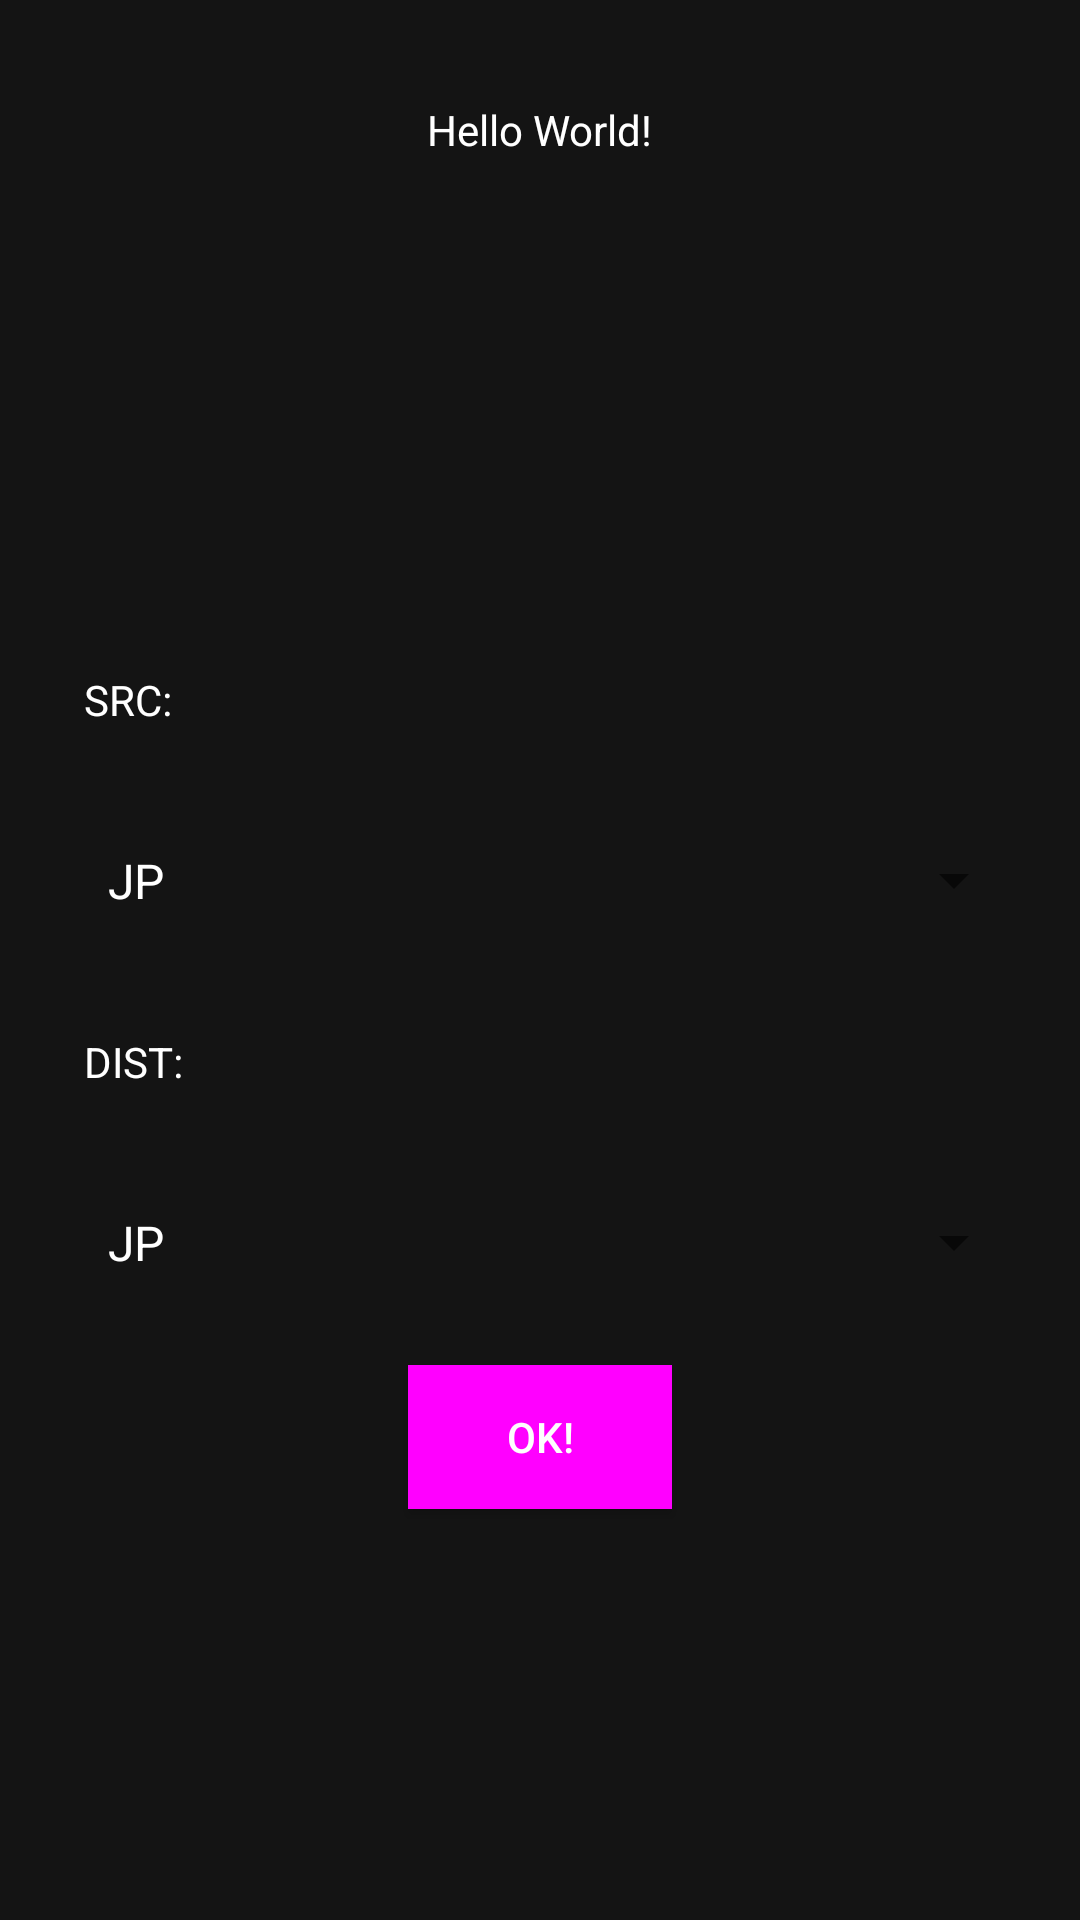

This screen was rendered from an Android layout file. Write that file and the resources it references.
<!-- AndroidManifest.xml: application theme AppTheme -->
<!-- res/layout/content_main.xml -->
<?xml version="1.0" encoding="utf-8"?>

<androidx.constraintlayout.widget.ConstraintLayout xmlns:android="http://schemas.android.com/apk/res/android"
    xmlns:app="http://schemas.android.com/apk/res-auto"
    xmlns:tools="http://schemas.android.com/tools"
    android:layout_width="match_parent"
    android:layout_height="match_parent"
    app:layout_behavior="@string/appbar_scrolling_view_behavior"
    tools:context=".MainActivity"
    tools:showIn="@layout/activity_main">

    <ProgressBar
        android:id="@+id/loadingpanel"
        android:layout_width="match_parent"
        android:layout_height="match_parent"

        android:background="#88ff00ff"
        android:indeterminate="true"

        android:indeterminateTintMode="src_atop"
        android:indeterminateTint="#000000"

        android:visibility="gone"
        app:layout_constraintBottom_toBottomOf="parent"
        app:layout_constraintLeft_toLeftOf="parent"
        app:layout_constraintRight_toRightOf="parent"
        app:layout_constraintTop_toTopOf="parent" />

    <TextView
        android:id="@+id/textView3"
        android:layout_width="wrap_content"
        android:layout_height="wrap_content"
        android:layout_marginTop="32dp"
        android:layout_marginBottom="8dp"
        android:text="Hello World!"
        app:layout_constraintBottom_toBottomOf="parent"
        app:layout_constraintLeft_toLeftOf="parent"
        app:layout_constraintRight_toRightOf="parent"
        app:layout_constraintTop_toTopOf="parent"
        app:layout_constraintVertical_bias="0.003" />

    <LinearLayout
        android:id="@+id/linearLayout"
        android:layout_width="0dp"
        android:layout_height="wrap_content"
        android:minHeight="100dp"
        android:layout_marginStart="8dp"
        android:layout_marginTop="32dp"
        android:layout_marginEnd="8dp"
        android:layout_marginBottom="8dp"
        android:orientation="vertical"
        app:layout_constraintBottom_toBottomOf="parent"
        app:layout_constraintEnd_toEndOf="parent"
        app:layout_constraintStart_toStartOf="parent"
        app:layout_constraintTop_toBottomOf="@+id/textView3">

        <TextView
            android:id="@+id/srcTextView"
            android:layout_width="match_parent"
            android:layout_height="wrap_content"
            android:text="SRC:"
            android:padding="10dp"
            android:layout_margin="10dp"/>

        <Spinner
            android:id="@+id/srcSpinner"
            android:layout_width="match_parent"
            android:layout_height="wrap_content"
            android:entries="@array/langlist"
            android:padding="10dp"
            android:layout_margin="10dp"/>

        <TextView
            android:id="@+id/distTextView5"
            android:layout_width="match_parent"
            android:layout_height="wrap_content"
            android:text="DIST:"
            android:padding="10dp"
            android:layout_margin="10dp"/>

        <Spinner
            android:id="@+id/distSpinner"
            android:layout_width="match_parent"
            android:layout_height="wrap_content"
            android:entries="@array/langlist"
            android:padding="10dp"
            android:layout_margin="10dp"/>

        <Button
            android:id="@+id/ok_btn"
            android:layout_width="wrap_content"
            android:layout_height="wrap_content"
            android:layout_gravity="center"
            android:layout_margin="10dp"
            android:background="@color/colorAccent"
            android:padding="10dp"
            android:text="OK!" />

    </LinearLayout>

</androidx.constraintlayout.widget.ConstraintLayout>
<!-- res/layout/activity_main.xml (included above) -->
<?xml version="1.0" encoding="utf-8"?>

<androidx.coordinatorlayout.widget.CoordinatorLayout xmlns:android="http://schemas.android.com/apk/res/android"
    xmlns:app="http://schemas.android.com/apk/res-auto"
    xmlns:tools="http://schemas.android.com/tools"
    android:layout_width="match_parent"
    android:layout_height="match_parent"
    tools:context=".MainActivity">

    <com.google.android.material.appbar.AppBarLayout
        android:layout_width="match_parent"
        android:layout_height="wrap_content"
        android:theme="@style/AppTheme.AppBarOverlay">

        <androidx.appcompat.widget.Toolbar
            android:id="@+id/toolbar"
            android:layout_width="match_parent"
            android:layout_height="?attr/actionBarSize"
            android:background="?attr/colorPrimary"
            app:popupTheme="@style/AppTheme.PopupOverlay" />

    </com.google.android.material.appbar.AppBarLayout>

    <include layout="@layout/content_main" />

    <com.google.android.material.floatingactionbutton.FloatingActionButton
        android:id="@+id/fab"
        android:layout_width="wrap_content"
        android:layout_height="wrap_content"
        android:layout_gravity="bottom|end"
        android:layout_margin="@dimen/fab_margin"
        android:padding="0dp"
        android:saveEnabled="false"
        android:scaleType="fitXY"
        android:src="@drawable/ic_play_circle_outline_black_24dp"
        app:borderWidth="0dp"
        app:fabSize="normal"
        app:useCompatPadding="true" />

</androidx.coordinatorlayout.widget.CoordinatorLayout>
<!-- resources referenced by this layout -->
<resources>
  <string-array name="langlist">
          <item>JP</item>
          <item>EN</item>
          <item>RU</item>
      </string-array>
  <color name="colorAccent">#ff00ff</color>
  <dimen name="fab_margin">16dp</dimen>
  <style name="AppTheme.AppBarOverlay" parent="ThemeOverlay.AppCompat.Dark.ActionBar" />
  <style name="AppTheme.PopupOverlay" parent="ThemeOverlay.AppCompat.Light" />
  <style name="AppTheme" parent="Theme.AppCompat.Light.DarkActionBar">
          
          <item name="colorPrimary">@color/colorPrimary</item>
          <item name="colorPrimaryDark">@color/colorPrimaryDark</item>
          <item name="colorAccent">@color/colorAccent</item>
          <item name="android:windowBackground">@color/back</item>
          <item name="android:navigationBarColor">@color/back</item>
          <item name="android:textColor">#ffffffff</item>
      </style>
  <color name="colorPrimary">#141414</color>
  <color name="colorPrimaryDark">#000</color>
  <color name="back">#141414</color>
</resources>
